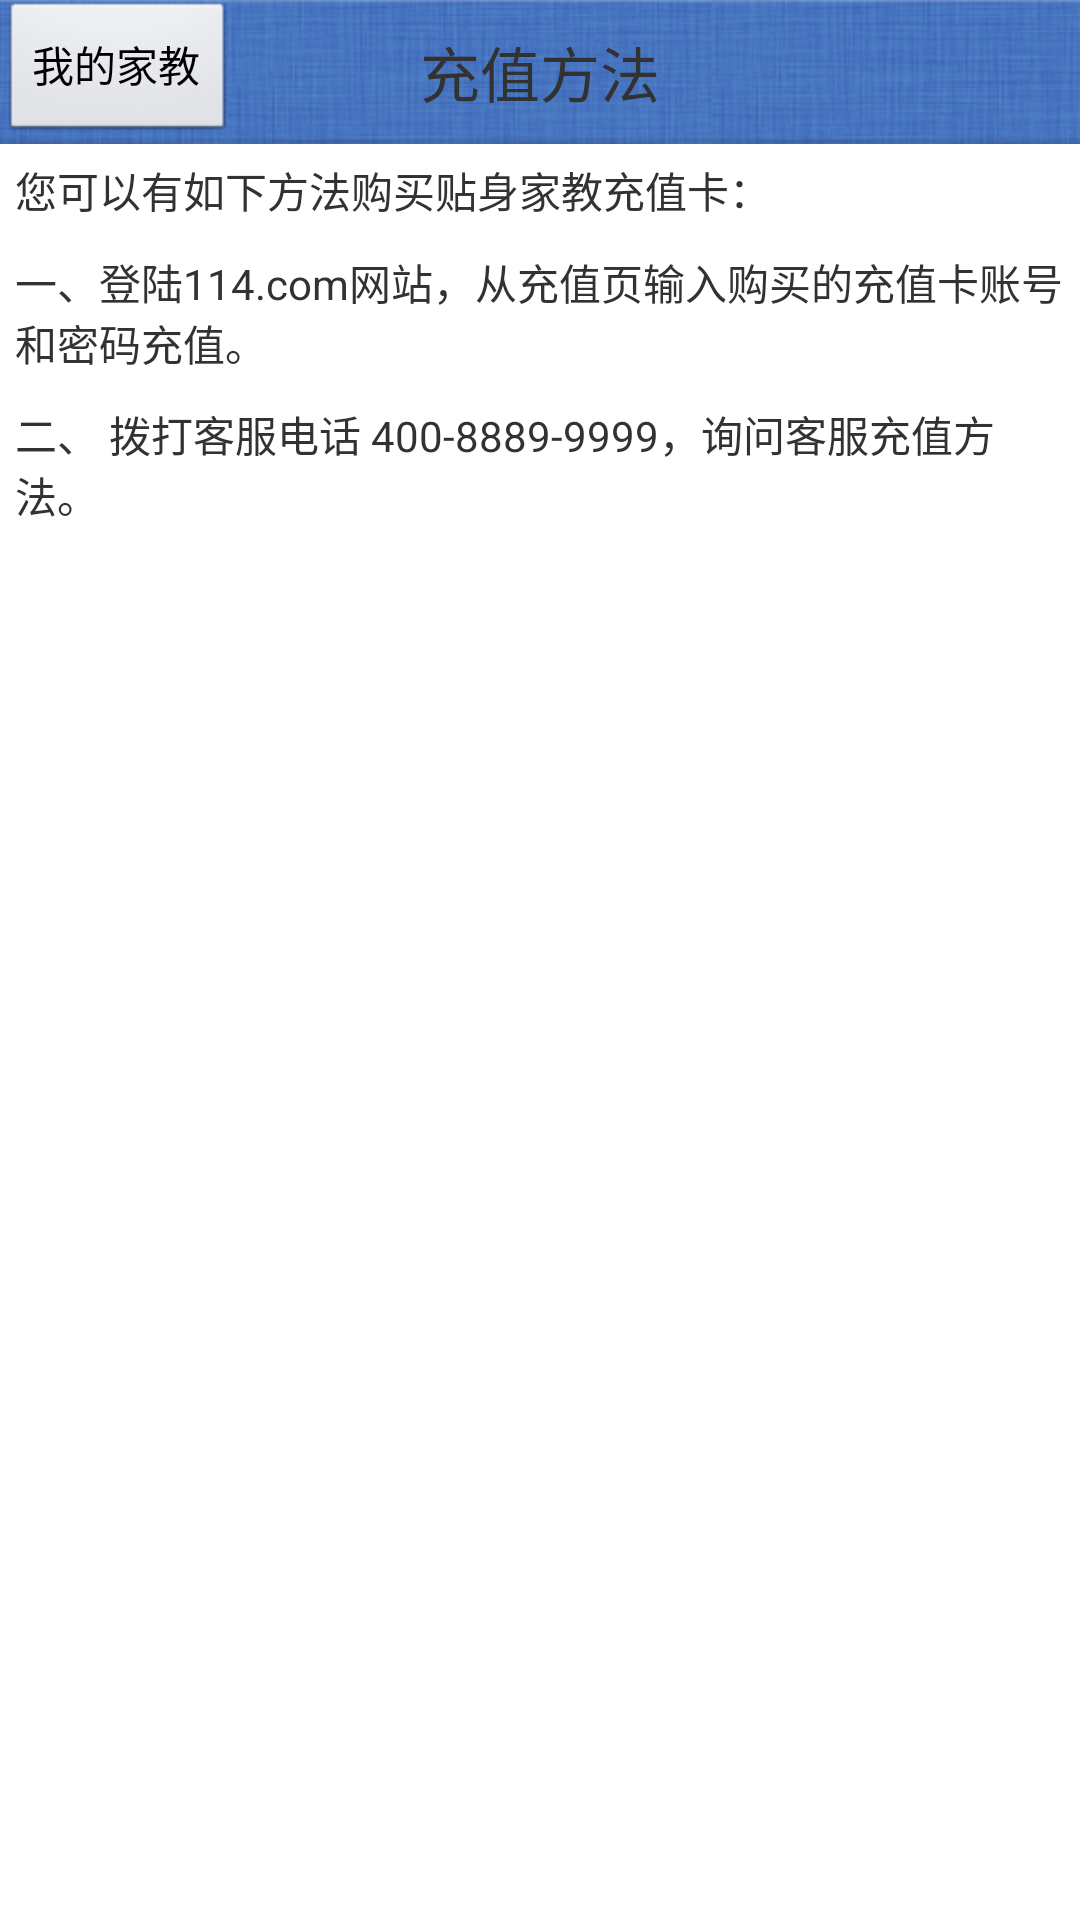

Reconstruct the res/layout file that produces this screen, plus the resources it refers to.
<!-- AndroidManifest.xml: application theme Theme.Foo -->
<!-- res/layout/student_chongzhi.xml -->
<?xml version="1.0" encoding="utf-8"?>

<LinearLayout xmlns:android="http://schemas.android.com/apk/res/android"
    android:layout_width="fill_parent"
    android:layout_height="fill_parent"
    android:orientation="vertical" >

    <RelativeLayout
        android:layout_width="fill_parent"
        android:layout_height="wrap_content"
        android:background="@drawable/bg_title"
        android:gravity="center_vertical" >

        <Button
            android:id="@+id/back"
            android:layout_width="wrap_content"
            android:layout_height="wrap_content"
            android:layout_alignParentLeft="true"
            android:text="我的家教" />

        <TextView
            android:layout_width="wrap_content"
            android:layout_height="wrap_content"
            android:layout_centerInParent="true"
            android:text="充值方法"
            android:textSize="20sp" />
    </RelativeLayout>

    <LinearLayout
        android:layout_width="fill_parent"
        android:layout_height="wrap_content"
        android:orientation="vertical"
        android:padding="5.0dip" >

        <TextView
            android:id="@+id/text01"
            android:layout_width="wrap_content"
            android:layout_height="wrap_content"
            android:text="@string/text_a" />

        <TextView
            android:id="@+id/text02"
            android:layout_width="wrap_content"
            android:layout_height="wrap_content"
            android:layout_marginTop="10.0dip"
            android:text="@string/text_b" />

        <TextView
            android:id="@+id/text03"
            android:layout_width="wrap_content"
            android:layout_height="wrap_content"
            android:layout_marginTop="10.0dip"
            android:text="@string/text_c" />
    </LinearLayout>

</LinearLayout>
<!-- resources referenced by this layout -->
<resources>
  <!-- drawable bg_title: png bitmap (drawable-hdpi, 26166 bytes) -->
  <string name="text_a">您可以有如下方法购买贴身家教充值卡：</string>
  <string name="text_b">一、登陆114.com网站，从充值页输入购买的充值卡账号和密码充值。</string>
  <string name="text_c">二、 拨打客服电话 400-8889-9999，询问客服充值方法。</string>
  <style name="Theme.Foo" parent="android:style/Theme.Light"> 
      <item name="android:windowContentOverlay">@null</item> 
  </style>
</resources>
